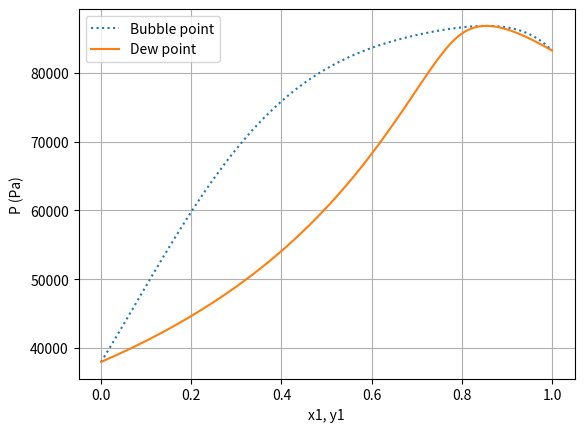

Here is the Python script that generated this plot:
import numpy as np
from scipy.optimize import fsolve
import matplotlib.pyplot as plt

# --- 파라미터 설정 ---
T = 60 + 273.15  # Kelvin
R = 8.314        # J/(mol·K)
P1s = 83.25e3    # Pa
P2s = 37.97e3    # Pa
A12, A21 = 0.59, 1.42
B11, B22, B12 = -963e-6, -1523e-6, 52e-6  # m^3/mol

# --- 성분 계산 ---
x = np.linspace(0, 1, 101)  # x1 값 범위
gam1 = np.exp((1 - x)**2 * (A12 + 2 * (A21 - A12) * x))
gam2 = np.exp(x**2 * (A21 + 2 * (A12 - A21) * (1 - x)))
d12 = 2 * B12 - B11 - B22

# --- 비선형 방정식 시스템 정의 ---
def vle_system(z, x_val, g1, g2):
    """
    z[0] = y1, z[1] = P
    반환값: [방정식1, 방정식2]
    """
    y1, P = z
    # 기상 비이상성 보정 항 (Poynting 인자 포함 형태)
    phi1 = np.exp((B11 * (P - P1s) + P * d12 * (1 - y1)**2) / (R * T))
    phi2 = np.exp((B22 * (P - P2s) + P * d12 * y1**2) / (R * T))
    
    eq1 = x_val * g1 * P1s - y1 * P * phi1
    eq2 = (1 - x_val) * g2 * P2s - (1 - y1) * P * phi2
    return [eq1, eq2]

# --- 루프 계산 ---
y_res = []
P_res = []

for i in range(len(x)):
    # 초기 추정값 (y1=0.5, P=50000)
    z_sol = fsolve(vle_system, [0.5, 50000], args=(x[i], gam1[i], gam2[i]))
    y_res.append(z_sol[0])
    P_res.append(z_sol[1])

# --- 결과 시각화 ---
plt.plot(x, P_res, ':', label='Bubble point')
plt.plot(y_res, P_res, label='Dew point')
plt.xlabel('x1, y1')
plt.ylabel('P (Pa)')
plt.legend(loc='best')
plt.grid(True)
plt.show()
